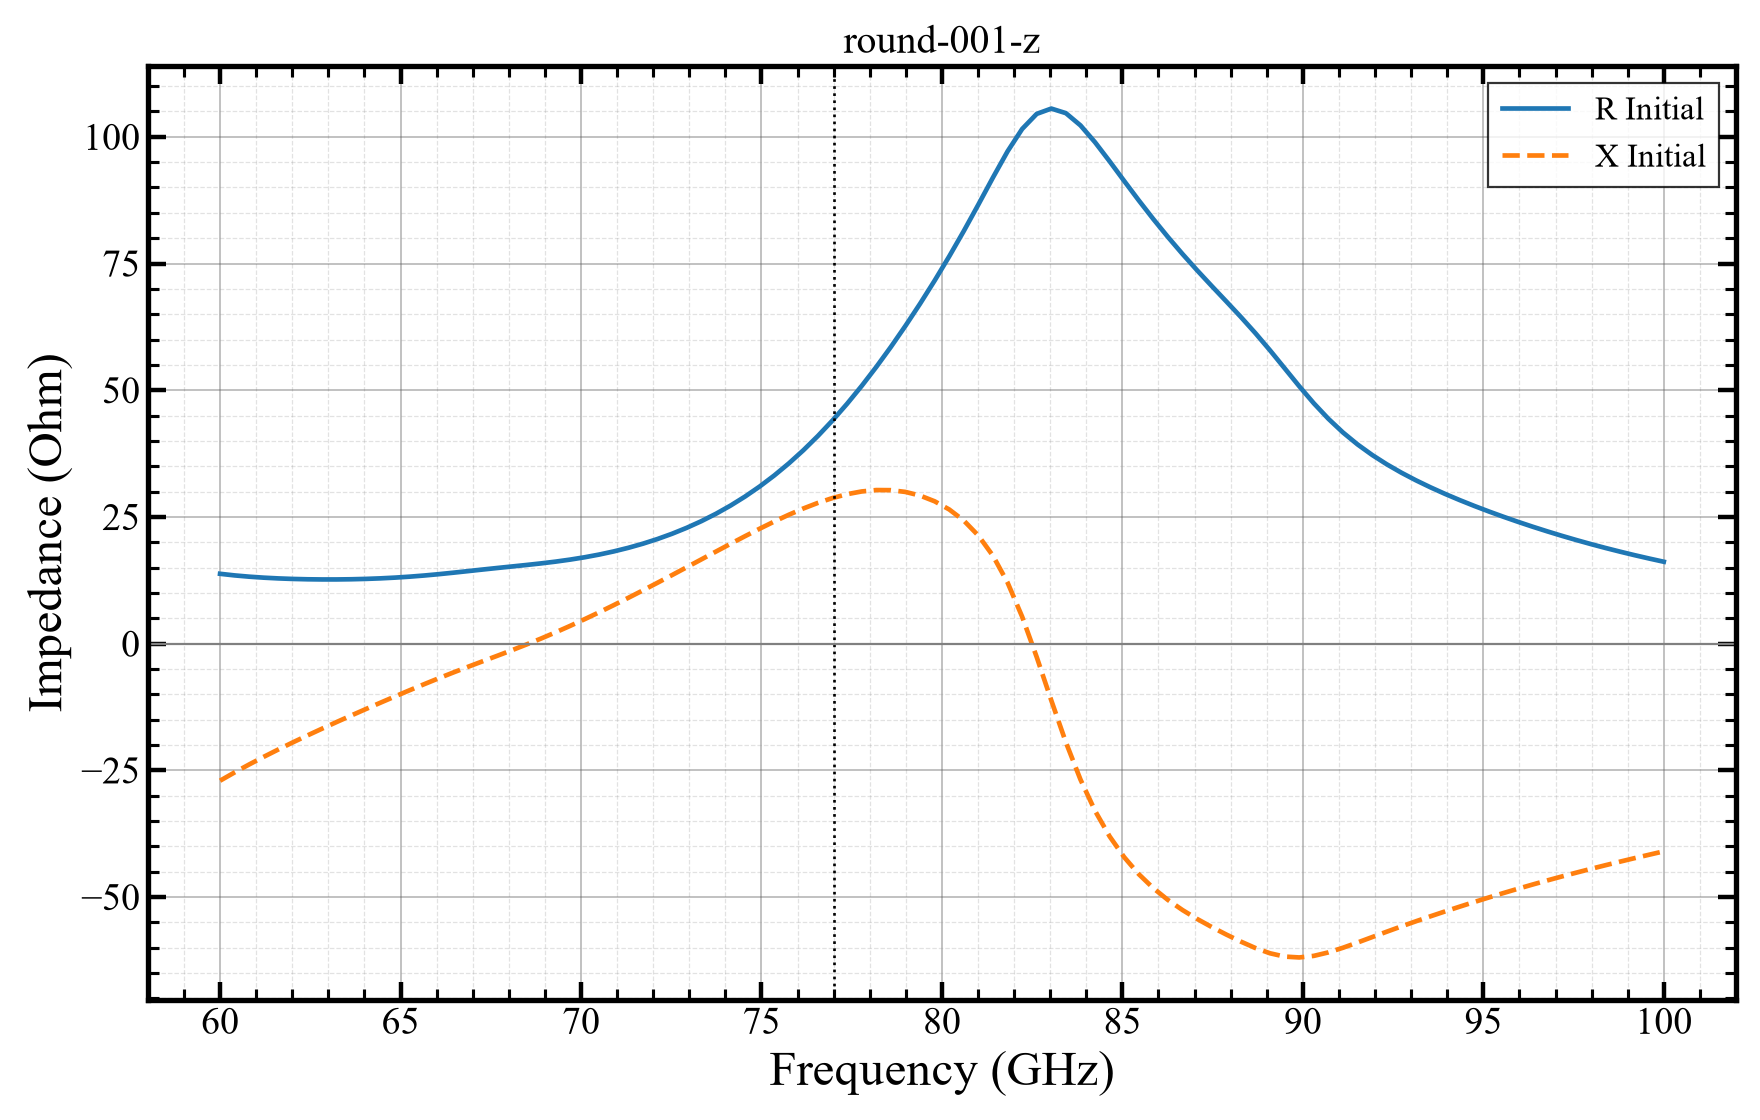

The data file committed next to this chart (first rows):
freq_ghz, re, im
60, 13.78, -27.04
60.4, 13.46, -25.4
60.81, 13.21, -23.83
61.21, 13.02, -22.33
61.62, 12.87, -20.87
62.02, 12.76, -19.47
62.42, 12.7, -18.1
62.83, 12.67, -16.77
63.23, 12.67, -15.46
63.64, 12.7, -14.17
64.04, 12.77, -12.9
64.44, 12.88, -11.65
64.85, 13.03, -10.41
65.25, 13.22, -9.195
65.66, 13.44, -7.997
66.06, 13.71, -6.826
66.46, 14, -5.685
66.87, 14.31, -4.575
67.27, 14.62, -3.488
67.68, 14.92, -2.407
68.08, 15.22, -1.312
68.48, 15.52, -0.183
68.89, 15.83, 0.9921
69.29, 16.18, 2.219
69.7, 16.58, 3.497
70.1, 17.04, 4.824
70.51, 17.58, 6.194
70.91, 18.2, 7.603
71.31, 18.91, 9.046
71.72, 19.73, 10.52
72.12, 20.65, 12.02
72.53, 21.69, 13.54
72.93, 22.85, 15.07
73.33, 24.16, 16.62
73.74, 25.62, 18.16
74.14, 27.23, 19.69
74.55, 29.02, 21.2
74.95, 31, 22.67
75.35, 33.18, 24.09
75.76, 35.56, 25.43
76.16, 38.16, 26.67
76.57, 40.99, 27.78
76.97, 44.05, 28.73
77.37, 47.34, 29.49
77.78, 50.86, 30.03
78.18, 54.6, 30.3
78.59, 58.55, 30.28
78.99, 62.71, 29.93
79.39, 67.07, 29.21
79.8, 71.63, 28.08
80.2, 76.41, 26.47
80.61, 81.42, 24.28
81.01, 86.64, 21.32
81.41, 91.98, 17.34
81.82, 97.13, 12.05
82.22, 101.5, 5.317
82.63, 104.5, -2.66
83.03, 105.6, -11.21
83.43, 104.7, -19.47
83.84, 102.3, -26.82
... 40 more rows
